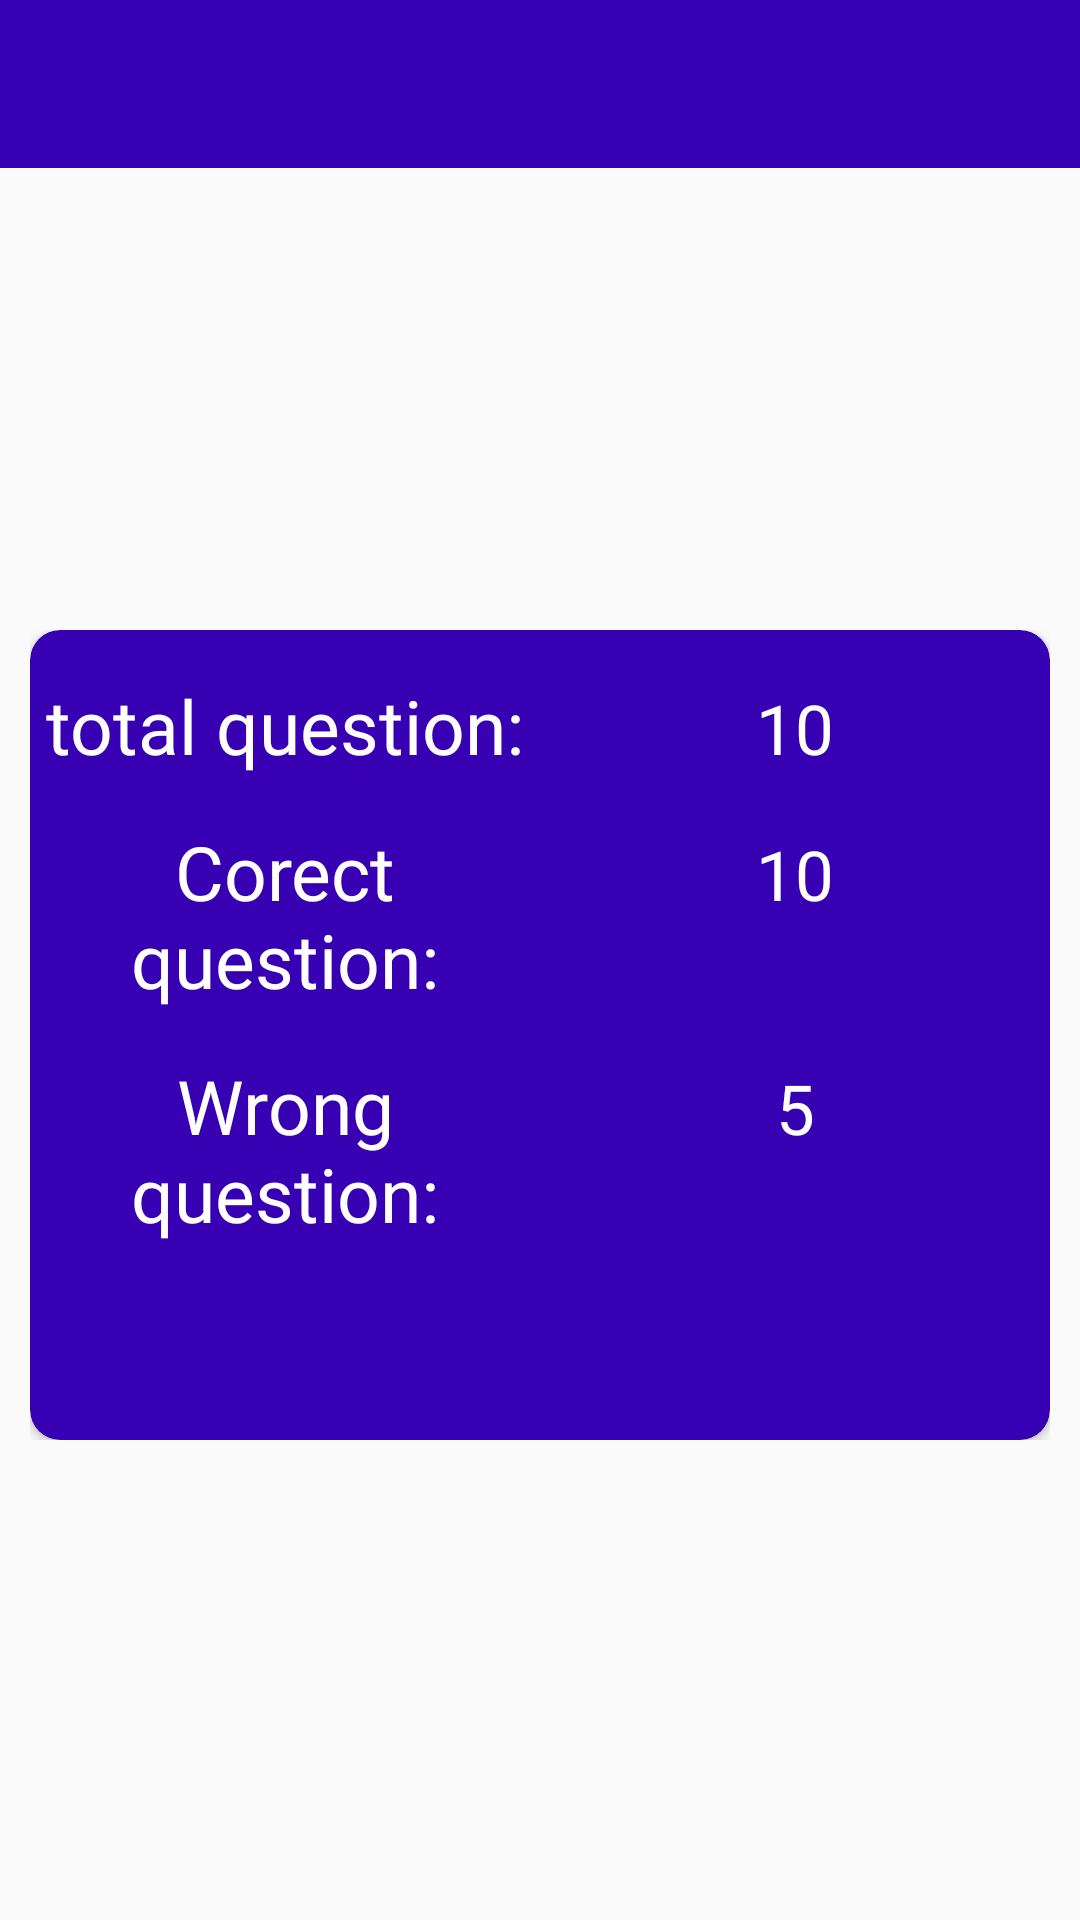

Produce the Android XML layout that renders to this screen, including the resource entries it uses.
<!-- AndroidManifest.xml: application theme AppTheme -->
<!-- res/layout/activity_score.xml -->
<?xml version="1.0" encoding="utf-8"?>
<RelativeLayout xmlns:android="http://schemas.android.com/apk/res/android"
    xmlns:app="http://schemas.android.com/apk/res-auto"
    xmlns:tools="http://schemas.android.com/tools"
    android:layout_width="match_parent"
    android:layout_height="match_parent"

    tools:context=".Activities.ScoreActivity">
    <com.google.android.material.appbar.AppBarLayout
        android:layout_width="match_parent"
        android:layout_height="wrap_content"
        android:id="@+id/appBar"
        android:theme="@style/AppTheme.AppBarOverlay">

        <androidx.appcompat.widget.Toolbar
            android:id="@+id/toolbar"
            android:layout_width="match_parent"
            android:layout_height="?attr/actionBarSize"
            android:background="@color/colorPrimaryDark"
            app:popupTheme="@style/AppTheme.PopupOverlay">

        </androidx.appcompat.widget.Toolbar>
    </com.google.android.material.appbar.AppBarLayout>

    <LinearLayout
    android:layout_width="match_parent"
    android:layout_height="wrap_content"
    android:layout_marginTop="200dp"
    android:padding="10dp"
    android:orientation="vertical"
    android:layout_centerHorizontal="true">
    <androidx.cardview.widget.CardView
        android:layout_width="match_parent"
        android:layout_height="270dp"
        app:cardMaxElevation="10dp"
        app:cardCornerRadius="10dp"
        app:cardBackgroundColor="@color/colorPrimaryDark"
        android:id="@+id/cardview">
        <LinearLayout
            android:layout_width="match_parent"
            android:layout_height="match_parent"
            android:orientation="vertical">
            <LinearLayout
                android:layout_width="match_parent"
                android:layout_height="wrap_content"
                android:orientation="horizontal"
                android:weightSum="2">
                <TextView
                    android:layout_width="match_parent"
                    android:layout_height="wrap_content"
                    android:layout_marginTop="15dp"
                    android:text="total question:"
                    android:id="@+id/total"
                    android:textAlignment="center"
                    android:textColor="#FFFFFF"
                    android:textSize="25sp"
                    android:layout_weight="1"
                    android:fontFamily="@font/aclonica"
                    />
                <TextView
                    android:layout_width="match_parent"
                    android:layout_height="wrap_content"
                    android:layout_marginTop="15dp"
                    android:text="10"
                    android:id="@+id/totalno"
                    android:textAlignment="center"
                    android:textColor="#FFFFFF"
                    android:textSize="23sp"
                    android:layout_weight="1"
                    android:fontFamily="@font/aclonica"
                    />
            </LinearLayout>
            <LinearLayout
                android:layout_width="match_parent"
                android:layout_height="wrap_content"
                android:orientation="horizontal"
                android:weightSum="2">
                <TextView
                    android:layout_width="match_parent"
                    android:layout_height="wrap_content"
                    android:layout_marginTop="15dp"
                    android:text="Corect question:"
                    android:textAlignment="center"
                    android:id="@+id/corect"
                    android:textColor="#FFFFFF"
                    android:textSize="25sp"
                    android:layout_weight="1"
                    android:fontFamily="@font/aclonica"
                    />
                <TextView
                    android:layout_width="match_parent"
                    android:layout_height="wrap_content"
                    android:layout_marginTop="15dp"
                    android:text="10"
                    android:id="@+id/corectno"
                    android:textAlignment="center"
                    android:textColor="#FFFFFF"
                    android:textSize="23sp"
                    android:layout_weight="1"
                    android:fontFamily="@font/aclonica"
                    />
            </LinearLayout>
            <LinearLayout
                android:layout_width="match_parent"
                android:layout_height="wrap_content"
                android:orientation="horizontal"
                android:weightSum="2">
                <TextView
                    android:layout_width="match_parent"
                    android:layout_height="wrap_content"
                    android:layout_marginTop="15dp"
                    android:text="Wrong question:"
                    android:textAlignment="center"
                    android:textColor="#FFFFFF"
                    android:id="@+id/wrong"
                    android:textSize="25sp"
                    android:layout_weight="1"
                    android:fontFamily="@font/aclonica"
                    />
                <TextView
                    android:layout_width="match_parent"
                    android:layout_height="wrap_content"
                    android:layout_marginTop="15dp"
                    android:text="5"
                    android:id="@+id/wrongno"
                    android:textAlignment="center"
                    android:textColor="#FFFFFF"
                    android:textSize="23sp"
                    android:layout_weight="1"
                    android:fontFamily="@font/aclonica"
                    />
            </LinearLayout>

        </LinearLayout>



    </androidx.cardview.widget.CardView>

</LinearLayout>
</RelativeLayout>
<!-- resources referenced by this layout -->
<resources>
  <color name="colorPrimaryDark">#3700B3</color>
  <style name="AppTheme.AppBarOverlay" parent="ThemeOverlay.AppCompat.Dark.ActionBar" />
  <style name="AppTheme.PopupOverlay" parent="ThemeOverlay.AppCompat.Light" />
  <style name="AppTheme" parent="Theme.AppCompat.Light.NoActionBar">
          
          <item name="colorPrimary">@color/colorPrimary</item>
          <item name="colorPrimaryDark">@color/colorPrimaryDark</item>
          <item name="colorAccent">@color/colorAccent</item>
      </style>
  <color name="colorPrimary">#6200EE</color>
  <color name="colorAccent">#3F51B5</color>
</resources>
